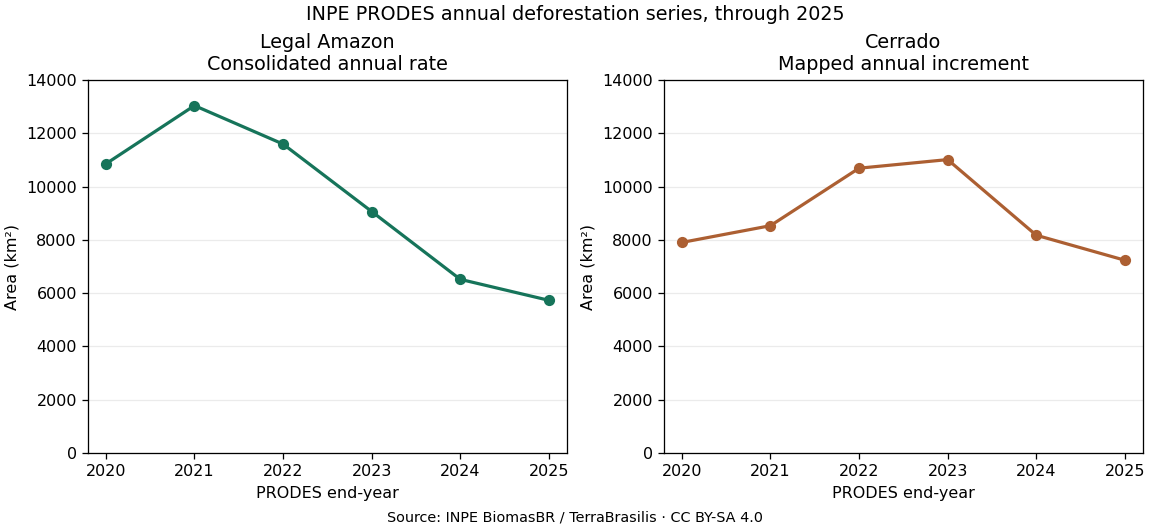

Source data for this figure (header and first rows):
region, year, area_km2, location_count
amazon, 2020, 10851, 9
amazon, 2021, 13038, 9
amazon, 2022, 11594, 9
amazon, 2023, 9064, 9
amazon, 2024, 6518, 9
amazon, 2025, 5731, 9
cerrado, 2020, 7903, 13
cerrado, 2021, 8531, 13
cerrado, 2022, 10689, 13
cerrado, 2023, 11012, 13
cerrado, 2024, 8174, 13
cerrado, 2025, 7235, 13
